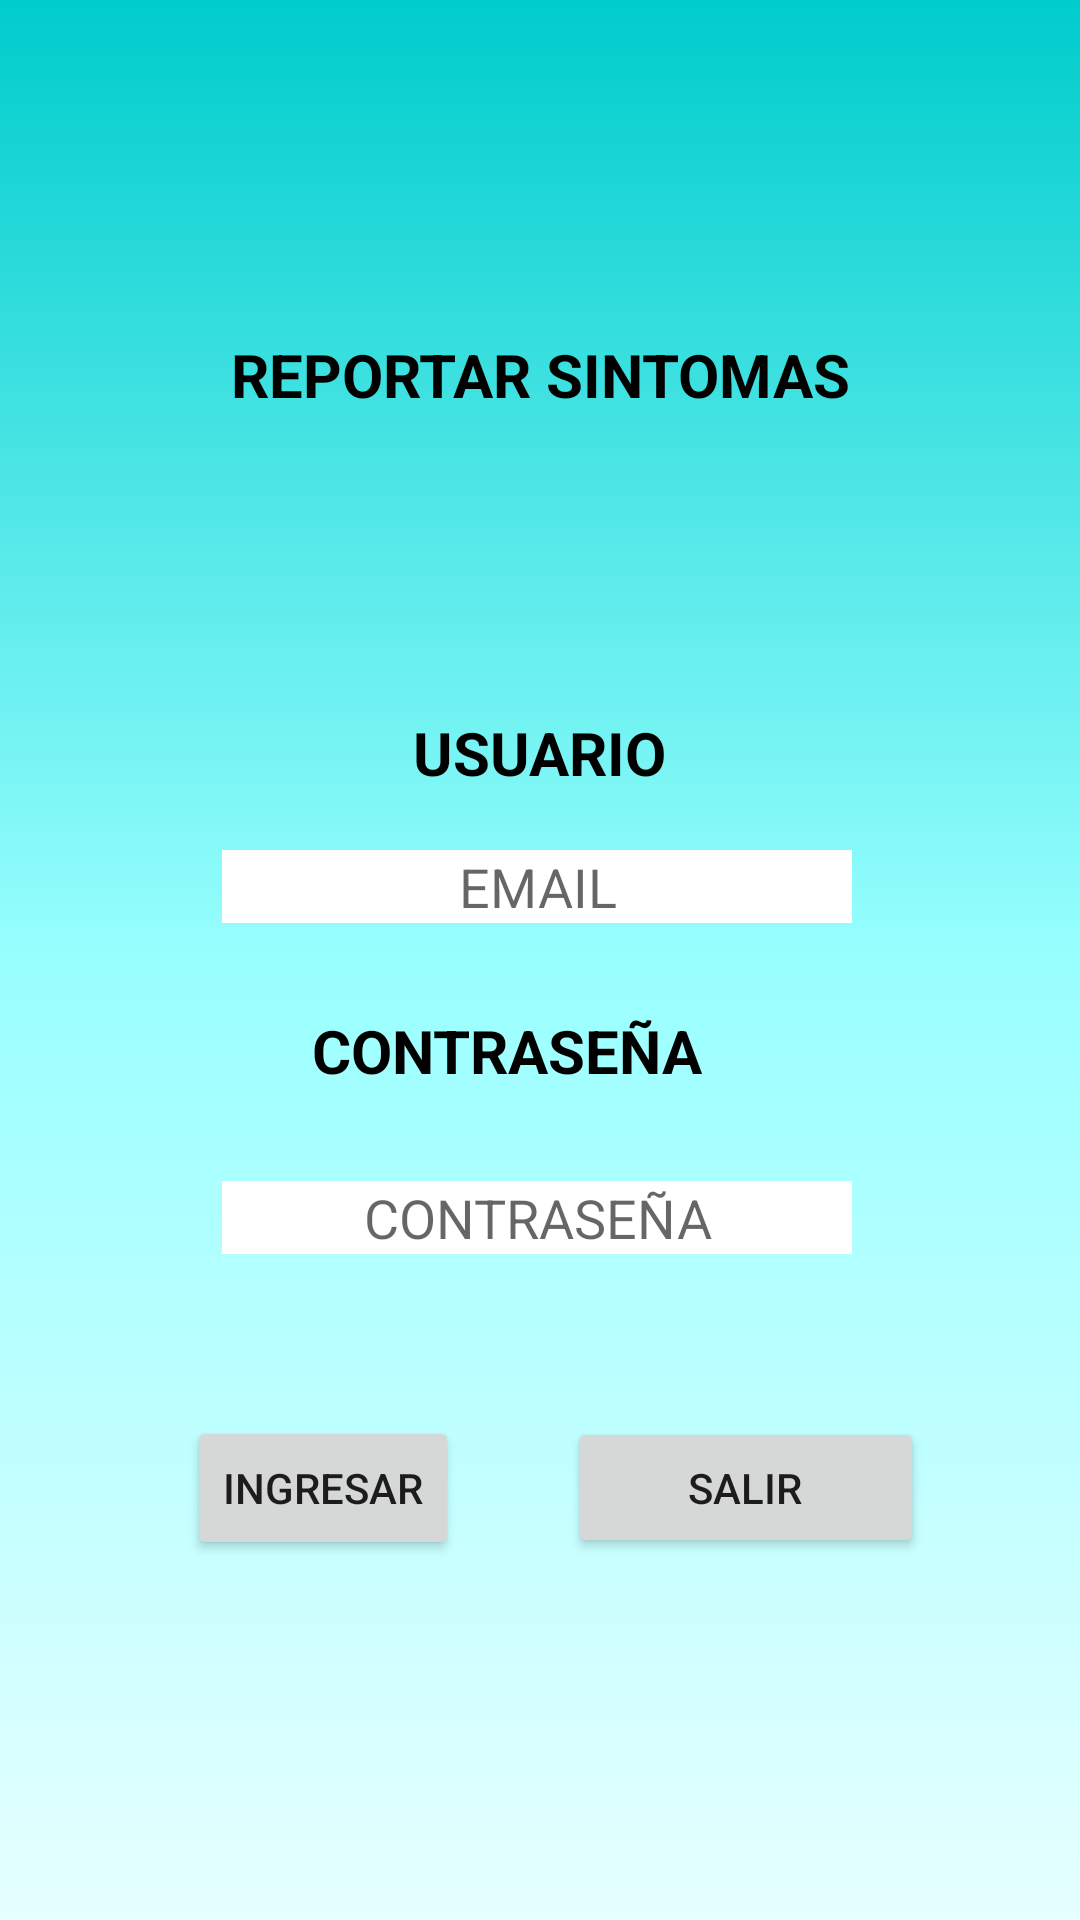

Android layout source for this screen:
<!-- AndroidManifest.xml: application theme Theme.Appsintomas -->
<!-- res/layout/activity_main.xml -->
<?xml version="1.0" encoding="utf-8"?>
<androidx.constraintlayout.widget.ConstraintLayout xmlns:android="http://schemas.android.com/apk/res/android"
    xmlns:app="http://schemas.android.com/apk/res-auto"
    xmlns:tools="http://schemas.android.com/tools"
    android:id="@+id/lbltitulo2"
    android:layout_width="match_parent"
    android:layout_height="match_parent"
    android:background="@drawable/bg_color"
    tools:context=".MainActivity">

    <ImageView
        android:id="@+id/imageView3"
        android:layout_width="184dp"
        android:layout_height="0dp"
        android:layout_marginTop="35dp"
        android:layout_marginBottom="18dp"
        app:layout_constraintBottom_toTopOf="@+id/lbltitulo1"
        app:layout_constraintEnd_toEndOf="parent"
        app:layout_constraintStart_toStartOf="parent"
        app:layout_constraintTop_toTopOf="parent"
        app:srcCompat="@drawable/icono" />

    <TextView
        android:id="@+id/lbltitulo1"
        android:layout_width="wrap_content"
        android:layout_height="wrap_content"
        android:layout_marginBottom="99dp"
        android:text="REPORTAR SINTOMAS"
        android:textColor="@color/black"
        android:textSize="20sp"
        android:textStyle="bold"
        app:layout_constraintBottom_toTopOf="@+id/lbltitulo3"
        app:layout_constraintEnd_toEndOf="parent"
        app:layout_constraintStart_toStartOf="parent"
        app:layout_constraintTop_toBottomOf="@+id/imageView3" />

    <TextView
        android:id="@+id/lbltitulo3"
        android:layout_width="wrap_content"
        android:layout_height="wrap_content"
        android:layout_marginBottom="19dp"
        android:text="USUARIO"
        android:textColor="@color/black"
        android:textSize="20sp"
        android:textStyle="bold"
        app:layout_constraintBottom_toTopOf="@+id/txtusuario"
        app:layout_constraintEnd_toEndOf="parent"
        app:layout_constraintStart_toStartOf="parent"
        app:layout_constraintTop_toBottomOf="@+id/lbltitulo1" />

    <TextView
        android:id="@+id/lbltitulo4"
        android:layout_width="wrap_content"
        android:layout_height="wrap_content"
        android:layout_marginStart="30dp"
        android:layout_marginBottom="30dp"
        android:text="CONTRASEÑA"
        android:textColor="@color/black"
        android:textSize="20sp"
        android:textStyle="bold"
        app:layout_constraintBottom_toTopOf="@+id/txtcontrasena"
        app:layout_constraintStart_toStartOf="@+id/txtusuario"
        app:layout_constraintTop_toBottomOf="@+id/txtusuario" />

    <EditText
        android:id="@+id/txtcontrasena"
        android:layout_width="wrap_content"
        android:layout_height="wrap_content"
        android:layout_marginEnd="24dp"
        android:layout_marginBottom="54dp"
        android:background="@color/white"
        android:ems="10"
        android:hint="CONTRASEÑA"
        android:inputType="textPersonName"
        android:textAlignment="center"
        app:layout_constraintBottom_toTopOf="@+id/btningresar"
        app:layout_constraintEnd_toEndOf="@+id/btnsalir"
        app:layout_constraintTop_toBottomOf="@+id/lbltitulo4" />

    <Button
        android:id="@+id/btningresar"
        android:layout_width="wrap_content"
        android:layout_height="wrap_content"
        android:layout_marginStart="78dp"
        android:layout_marginEnd="36dp"
        android:layout_marginBottom="120dp"
        android:onClick="ingresar"
        android:text="INGRESAR"
        app:layout_constraintBottom_toBottomOf="parent"
        app:layout_constraintEnd_toStartOf="@+id/btnsalir"
        app:layout_constraintStart_toStartOf="parent"
        app:layout_constraintTop_toBottomOf="@+id/txtcontrasena" />

    <Button
        android:id="@+id/btnsalir"
        android:layout_width="119dp"
        android:layout_height="47dp"
        android:layout_marginEnd="68dp"
        android:onClick="salir"
        android:text="SALIR"
        app:layout_constraintBaseline_toBaselineOf="@+id/btningresar"
        app:layout_constraintEnd_toEndOf="parent"
        app:layout_constraintStart_toEndOf="@+id/btningresar"
        tools:ignore="TouchTargetSizeCheck" />

    <EditText
        android:id="@+id/txtusuario"
        android:layout_width="wrap_content"
        android:layout_height="wrap_content"
        android:layout_marginBottom="29dp"
        android:background="@color/white"
        android:ems="10"
        android:hint="EMAIL"
        android:inputType="textEmailAddress"
        android:textAlignment="center"
        app:layout_constraintBottom_toTopOf="@+id/lbltitulo4"
        app:layout_constraintEnd_toEndOf="@+id/txtcontrasena"
        app:layout_constraintStart_toStartOf="@+id/txtcontrasena"
        app:layout_constraintTop_toBottomOf="@+id/lbltitulo3" />


</androidx.constraintlayout.widget.ConstraintLayout>
<!-- resources referenced by this layout -->
<resources>
  <color name="black">#FF000000</color>
  <color name="white">#FFFFFFFF</color>
  <!-- drawable bg_color (drawable) -->
  <?xml version="1.0" encoding="utf-8"?>
  <shape xmlns:android="http://schemas.android.com/apk/res/android">
     <gradient
         android:angle="99"
         android:centerColor="#99ffff"
         android:endColor="#e6ffff"
          android:startColor="#00cccc"
         />
  </shape>
  <style name="Theme.Appsintomas" parent="Theme.MaterialComponents.DayNight.DarkActionBar">
          
          <item name="colorPrimary">@color/green</item>
          <item name="colorPrimaryVariant">@color/purple_700</item>
          <item name="colorOnPrimary">@color/black</item>
          
          <item name="colorSecondary">@color/teal_200</item>
          <item name="colorSecondaryVariant">@color/teal_700</item>
          <item name="colorOnSecondary">@color/black</item>
          
          <item name="android:statusBarColor" tools:targetApi="l">?attr/colorPrimaryVariant</item>
          
      </style>
  <color name="green">#66ffff</color>
  <color name="purple_700">#FF3700B3</color>
  <color name="teal_200">#FF03DAC5</color>
  <color name="teal_700">#FF018786</color>
</resources>
